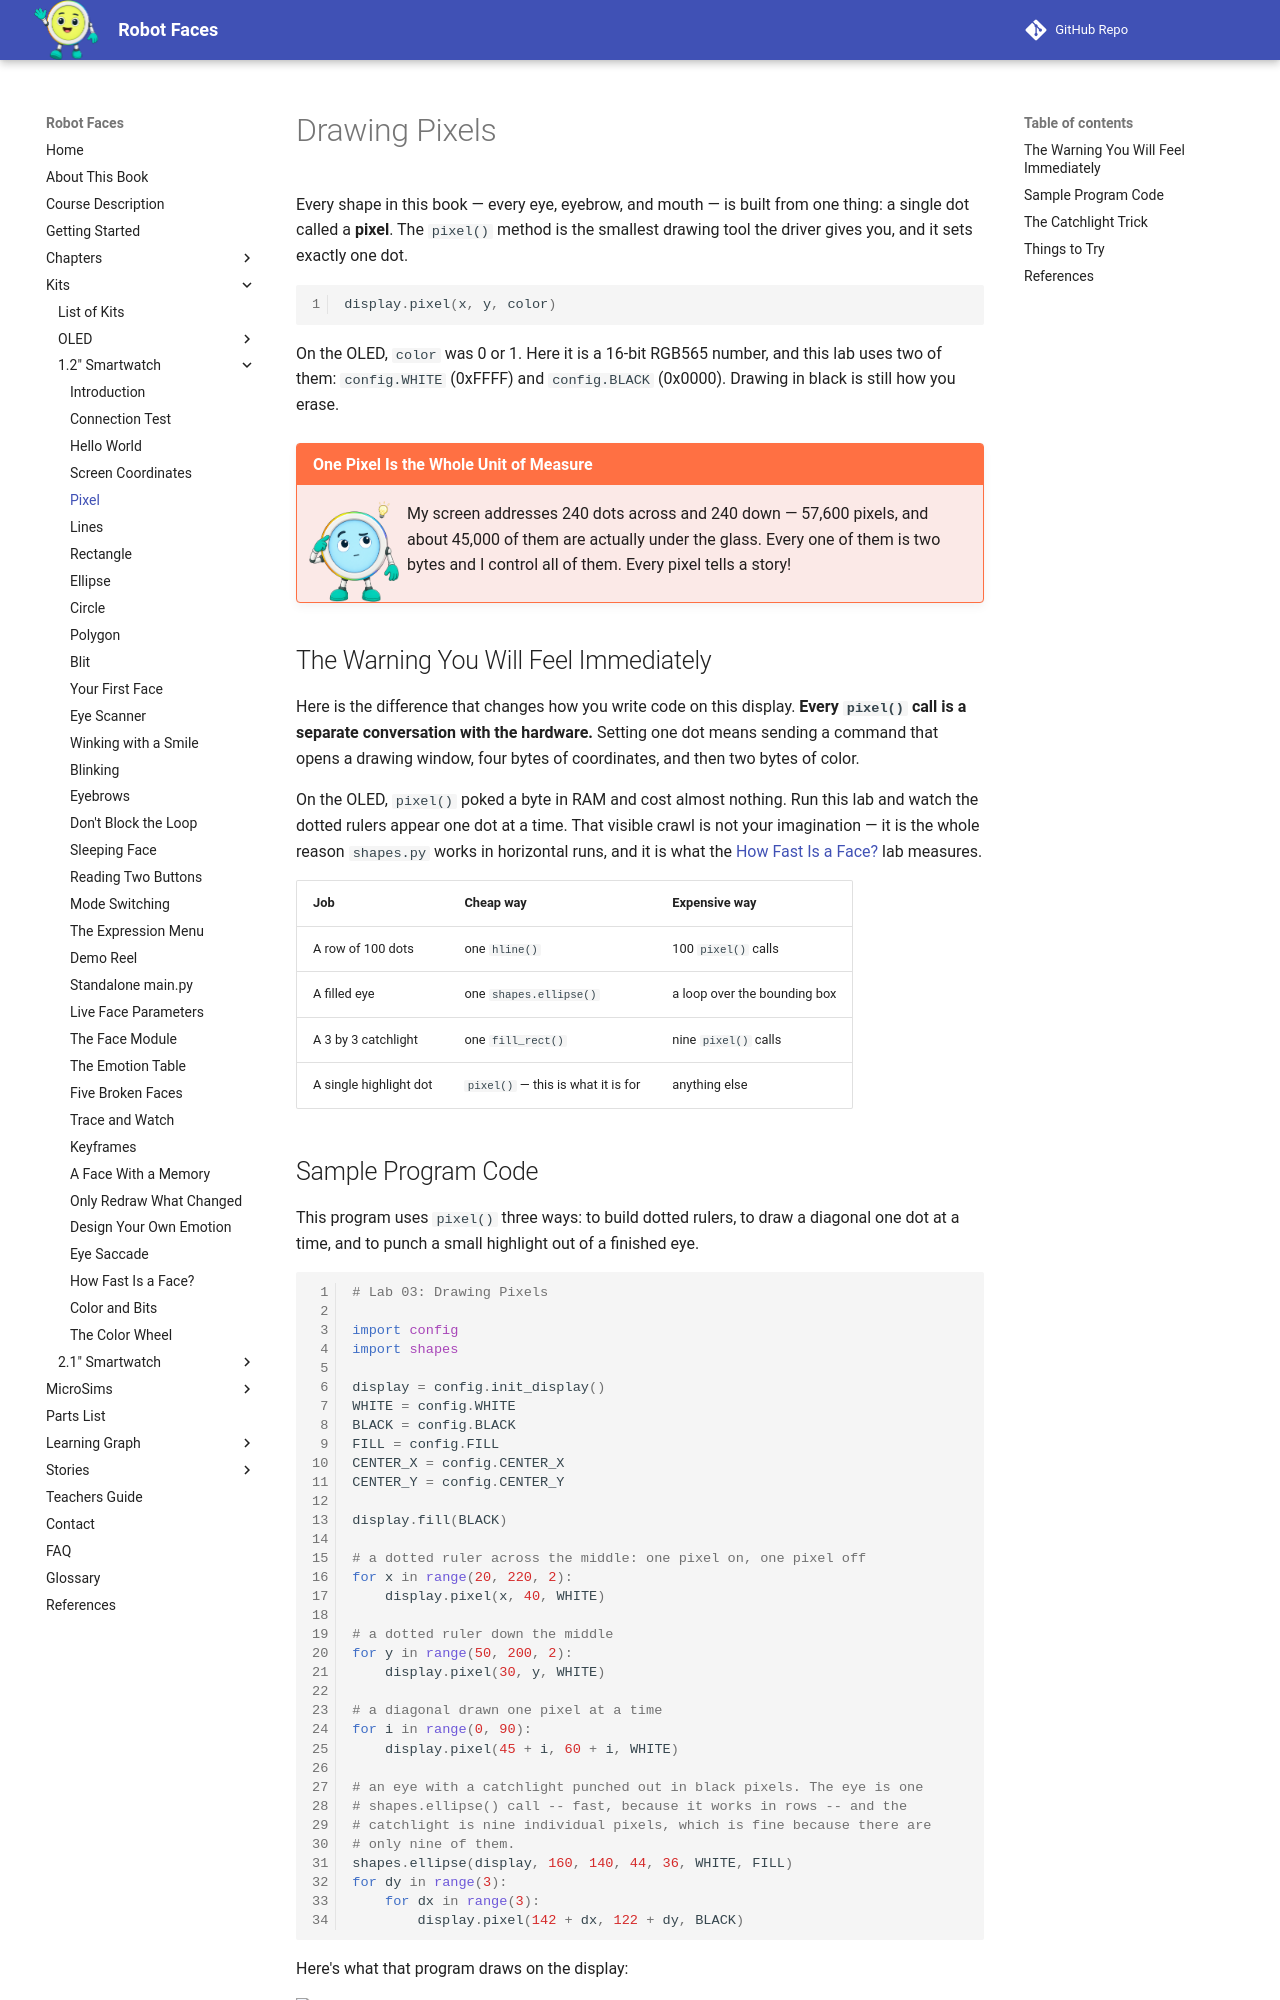

repository: dmccreary/robot-faces · page: kits/smartwatch/pixel/index.html · generator: mkdocs

# Drawing Pixels

Every shape in this book — every eye, eyebrow, and mouth — is built from one thing: a single dot
called a **pixel**. The `pixel()` method is the smallest drawing tool the driver gives you, and it
sets exactly one dot.

```py
display.pixel(x, y, color)
```

On the OLED, `color` was 0 or 1. Here it is a 16-bit RGB565 number, and this lab uses two of them:
`config.WHITE` (0xFFFF) and `config.BLACK` (0x0000). Drawing in black is still how you erase.

!!! mascot-thinking "One Pixel Is the Whole Unit of Measure"
    ![Pixel thinks it through](../../../img/mascot/thinking.png){ class="mascot-admonition-img" }
    My screen addresses 240 dots across and 240 down — 57,600 pixels, and about 45,000 of them are actually under the glass. Every one of them is two bytes and I control all of them. Every pixel tells a story!

## The Warning You Will Feel Immediately

Here is the difference that changes how you write code on this display. **Every `pixel()` call is
a separate conversation with the hardware.** Setting one dot means sending a command that opens a
drawing window, four bytes of coordinates, and then two bytes of color.

On the OLED, `pixel()` poked a byte in RAM and cost almost nothing. Run this lab and watch the
dotted rulers appear one dot at a time. That visible crawl is not your imagination — it is the
whole reason `shapes.py` works in horizontal runs, and it is what the
[How Fast Is a Face?](../draw-speed-timing/index.md) lab measures.

| Job | Cheap way | Expensive way |
|---|---|---|
| A row of 100 dots | one `hline()` | 100 `pixel()` calls |
| A filled eye | one `shapes.ellipse()` | a loop over the bounding box |
| A 3 by 3 catchlight | one `fill_rect()` | nine `pixel()` calls |
| A single highlight dot | `pixel()` — this is what it is for | anything else |

## Sample Program Code

This program uses `pixel()` three ways: to build dotted rulers, to draw a diagonal one dot at a
time, and to punch a small highlight out of a finished eye.

```py
# Lab 03: Drawing Pixels

import config
import shapes

display = config.init_display()
WHITE = config.WHITE
BLACK = config.BLACK
FILL = config.FILL
CENTER_X = config.CENTER_X
CENTER_Y = config.CENTER_Y

display.fill(BLACK)

# a dotted ruler across the middle: one pixel on, one pixel off
for x in range(20, 220, 2):
    display.pixel(x, 40, WHITE)

# a dotted ruler down the middle
for y in range(50, 200, 2):
    display.pixel(30, y, WHITE)

# a diagonal drawn one pixel at a time
for i in range(0, 90):
    display.pixel(45 + i, 60 + i, WHITE)

# an eye with a catchlight punched out in black pixels. The eye is one
# shapes.ellipse() call -- fast, because it works in rows -- and the
# catchlight is nine individual pixels, which is fine because there are
# only nine of them.
shapes.ellipse(display, 160, 140, 44, 36, WHITE, FILL)
for dy in range(3):
    for dx in range(3):
        display.pixel(142 + dx, 122 + dy, BLACK)
```

Here's what that program draws on the display:

![A dotted horizontal ruler across the top, a dotted vertical ruler down the left, a solid diagonal running to a large filled white eye with a small dark catchlight punched out of its upper left](sample-output.png)
